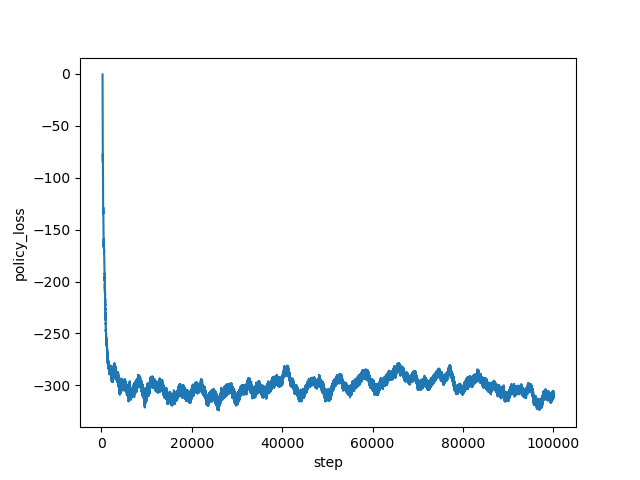

The file beside this chart, header and first rows:
step, policy_loss
267, -0.5509
268, -2.958
269, -10.41
270, -22.96
271, -21.39
272, -19.85
273, -22.7
274, -22.65
275, -23.19
276, -24.52
277, -24.74
278, -27.11
279, -26.72
280, -28.3
281, -29.02
282, -29
283, -29.95
284, -32.18
285, -33.84
286, -35.05
287, -34.96
288, -35.19
289, -36.95
290, -38.09
291, -37.98
292, -40.16
293, -40.86
294, -41.26
295, -41.74
296, -43.06
297, -44.19
298, -43.41
299, -46.1
300, -46.99
301, -47.19
302, -49.34
303, -48.23
304, -48.44
305, -48.98
306, -49.56
307, -51.62
308, -52.34
309, -58.08
310, -59.45
311, -60.88
312, -62.43
313, -62.94
314, -66.35
315, -68.44
316, -69.43
317, -70.84
318, -71.23
319, -75.64
320, -73.1
321, -75.96
322, -75.48
323, -77.45
324, -77.68
325, -77.1
326, -78.78
... 99,673 more rows
